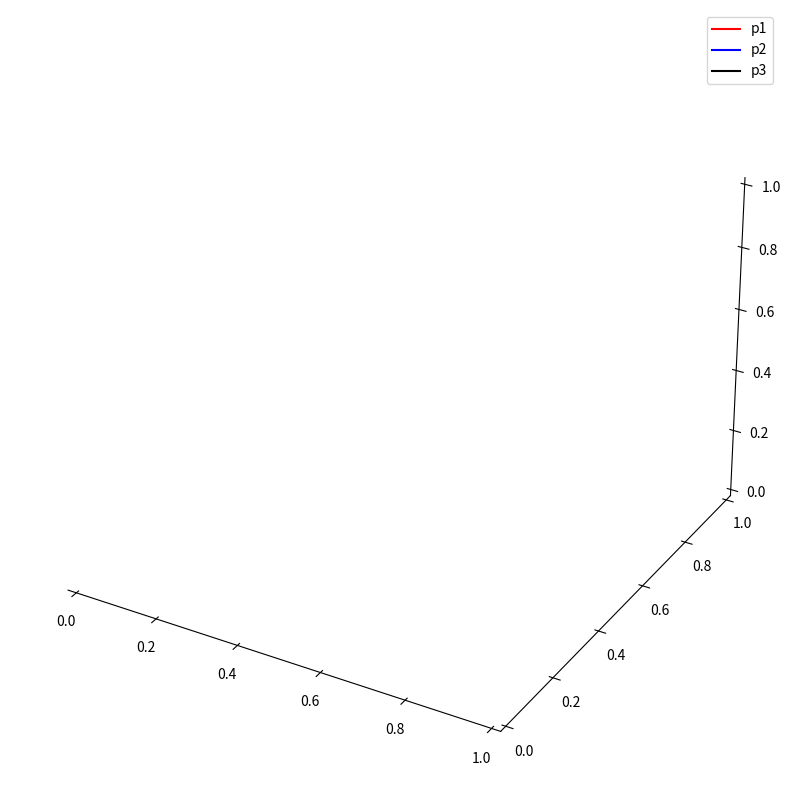

Here is the Python script that generated this plot: (Note: this script raises an exception after producing the figure.)
import numpy as np
from matplotlib import pyplot as plt
from matplotlib.animation import FuncAnimation

# ==== ODE solver ====
def rk4_onestep(f, dt, t0, y0):
    f1 = f(t0, y0)
    f2 = f(t0 + dt/2, y0 + dt/2 * f1)
    f3 = f(t0 + dt/2, y0 + dt/2 * f2)
    f4 = f(t0 + dt, y0 + dt * f3)
    y_output = y0 + dt/6 * (f1 + 2*f2 + 2*f3 + f4)
    return y_output

# ==== Physics ====
def three_body_problem(t, s):
    G = 1

    m1 = 1
    m2 = 10
    m3 = 1

    p1, p2, p3 = s[0], s[1], s[2]
    v1, v2, v3 = s[3], s[4], s[5]

    r12 = np.linalg.norm(p1 - p2)**3
    r13 = np.linalg.norm(p1 - p3)**3
    r23 = np.linalg.norm(p2 - p3)**3

    a1 = -G*m2*(p1 - p2)/r12 - G*m3*(p1 - p3)/r13
    a2 = -G*m1*(p2 - p1)/r12 - G*m3*(p2 - p3)/r23
    a3 = -G*m1*(p3 - p1)/r13 - G*m2*(p3 - p2)/r23

    return np.array([v1, v2, v3, a1, a2, a3])

# ==== Initial conditions ====
dt = 0.001
steps = 10000

# p1 = np.array([1, 0, 0])
# p2 = np.array([-0.1, 0, 1])
# p3 = np.array([1, 1, 1])
# v1 = np.array([1, 0, 0])
# v2 = np.array([0, 1, 1])
# v3 = np.array([0.1, 0, 0])

p1 = np.array([1, 0, 0])
p2 = np.array([-2, 0, 1])
p3 = np.array([1, 2, 1])

v1 = np.array([1, 0, 0])
v2 = np.array([1, 1, 1])
v3 = np.array([0.1, 0 , 0])

s = np.array([p1, p2, p3, v1, v2, v3])
S_3 = np.zeros((steps, 6, 3))
S_3[0] = s

s_initial = s
for i in range(steps - 1):
    s_next = rk4_onestep(three_body_problem, dt, 0, s_initial)
    S_3[i + 1] = s_next
    s_initial = s_next

# ==== Frame skipping ====
S_3_reduced = S_3[::10]
num_frames = len(S_3_reduced)

# ==== Animation setup ====
fig = plt.figure(figsize=(10, 10))
ax = fig.add_subplot(111, projection='3d')

line1, = ax.plot([], [], [], 'red', label='p1')
line2, = ax.plot([], [], [], 'blue', label='p2')
line3, = ax.plot([], [], [], 'black', label='p3')

dot1, = ax.plot([], [], [], 'ro')   # red dot
dot2, = ax.plot([], [], [], 'bo')   # blue dot
dot3, = ax.plot([], [], [], 'ko')   # black dot

for axis in [ax.xaxis.pane, ax.yaxis.pane, ax.zaxis.pane]:
    axis.fill = False
    axis.set_edgecolor('w')
ax.grid(False)
ax.legend()

window_radius = 3.5
trail_length = 2

trail_segments = 70   # Number of trail segments
trail_length_per_segment = 3  # Frames per segment

# Create separate trail line objects for each color
trail_lines_red = []
trail_lines_blue = []
trail_lines_black = []

for i in range(trail_segments):
    line_r, = ax.plot([], [], [], color='red', alpha=0.5*(1 - i/trail_segments))
    line_b, = ax.plot([], [], [], color='blue', alpha=0.5*(1 - i/trail_segments))
    line_k, = ax.plot([], [], [], color='black', alpha=0.5*(1 - i/trail_segments))
    trail_lines_red.append(line_r)
    trail_lines_blue.append(line_b)
    trail_lines_black.append(line_k)

def init():
    for line in (line1, line2, line3):
        line.set_data([], [])
        line.set_3d_properties([])

    for tline in trail_lines_red:
        tline.set_data([], [])
        tline.set_3d_properties([])

    for tline in trail_lines_blue:
        tline.set_data([], [])
        tline.set_3d_properties([])

    for tline in trail_lines_black:
        tline.set_data([], [])
        tline.set_3d_properties([])

    dot1.set_data([], [])
    dot1.set_3d_properties([])
    dot2.set_data([], [])
    dot2.set_3d_properties([])
    dot3.set_data([], [])
    dot3.set_3d_properties([])

    return line1, line2, line3, dot1, dot2, dot3, *trail_lines_red, *trail_lines_blue, *trail_lines_black

def update(frame):
    p1 = S_3_reduced[frame, 0]
    p2 = S_3_reduced[frame, 1]
    p3 = S_3_reduced[frame, 2]

    start = max(0, frame - trail_length)

    # Main trails
    line1.set_data(S_3_reduced[start:frame, 0, 0], S_3_reduced[start:frame, 0, 1])
    line1.set_3d_properties(S_3_reduced[start:frame, 0, 2])

    line2.set_data(S_3_reduced[start:frame, 1, 0], S_3_reduced[start:frame, 1, 1])
    line2.set_3d_properties(S_3_reduced[start:frame, 1, 2])

    line3.set_data(S_3_reduced[start:frame, 2, 0], S_3_reduced[start:frame, 2, 1])
    line3.set_3d_properties(S_3_reduced[start:frame, 2, 2])

    dot1.set_data([p1[0]], [p1[1]])
    dot1.set_3d_properties([p1[2]])
    dot2.set_data([p2[0]], [p2[1]])
    dot2.set_3d_properties([p2[2]])
    dot3.set_data([p3[0]], [p3[1]])
    dot3.set_3d_properties([p3[2]])

    # Disappearing trail segments for p1
    for i, tline in enumerate(trail_lines_red):
        seg_start = frame - (i + 1) * trail_length_per_segment
        seg_end = frame - i * trail_length_per_segment
        if seg_start < 0:
            tline.set_data([], [])
            tline.set_3d_properties([])
            continue
        x = S_3_reduced[seg_start:seg_end, 0, 0]
        y = S_3_reduced[seg_start:seg_end, 0, 1]
        z = S_3_reduced[seg_start:seg_end, 0, 2]
        tline.set_data(x, y)
        tline.set_3d_properties(z)

    # Disappearing trail segments for p2
    for i, tline in enumerate(trail_lines_blue):
        seg_start = frame - (i + 1) * trail_length_per_segment
        seg_end = frame - i * trail_length_per_segment
        if seg_start < 0:
            tline.set_data([], [])
            tline.set_3d_properties([])
            continue
        x = S_3_reduced[seg_start:seg_end, 1, 0]
        y = S_3_reduced[seg_start:seg_end, 1, 1]
        z = S_3_reduced[seg_start:seg_end, 1, 2]
        tline.set_data(x, y)
        tline.set_3d_properties(z)

    # Disappearing trail segments for p3
    for i, tline in enumerate(trail_lines_black):
        seg_start = frame - (i + 1) * trail_length_per_segment
        seg_end = frame - i * trail_length_per_segment
        if seg_start < 0:
            tline.set_data([], [])
            tline.set_3d_properties([])
            continue
        x = S_3_reduced[seg_start:seg_end, 2, 0]
        y = S_3_reduced[seg_start:seg_end, 2, 1]
        z = S_3_reduced[seg_start:seg_end, 2, 2]
        tline.set_data(x, y)
        tline.set_3d_properties(z)

    center = (p1 + p2 + p3) / 3
    ax.set_xlim(center[0] - window_radius, center[0] + window_radius)
    ax.set_ylim(center[1] - window_radius, center[1] + window_radius)
    ax.set_zlim(center[2] - window_radius, center[2] + window_radius)

    return line1, line2, line3, dot1, dot2, dot3, *trail_lines_red, *trail_lines_blue, *trail_lines_black

anim = FuncAnimation(fig, update, frames=num_frames, init_func=init,
                     interval=10, blit=False)

# Save video (optional)
from matplotlib.animation import FFMpegWriter
writer = FFMpegWriter(fps=30)
anim.save("three_body_following.mp4", writer=writer, dpi=100)

plt.show()
